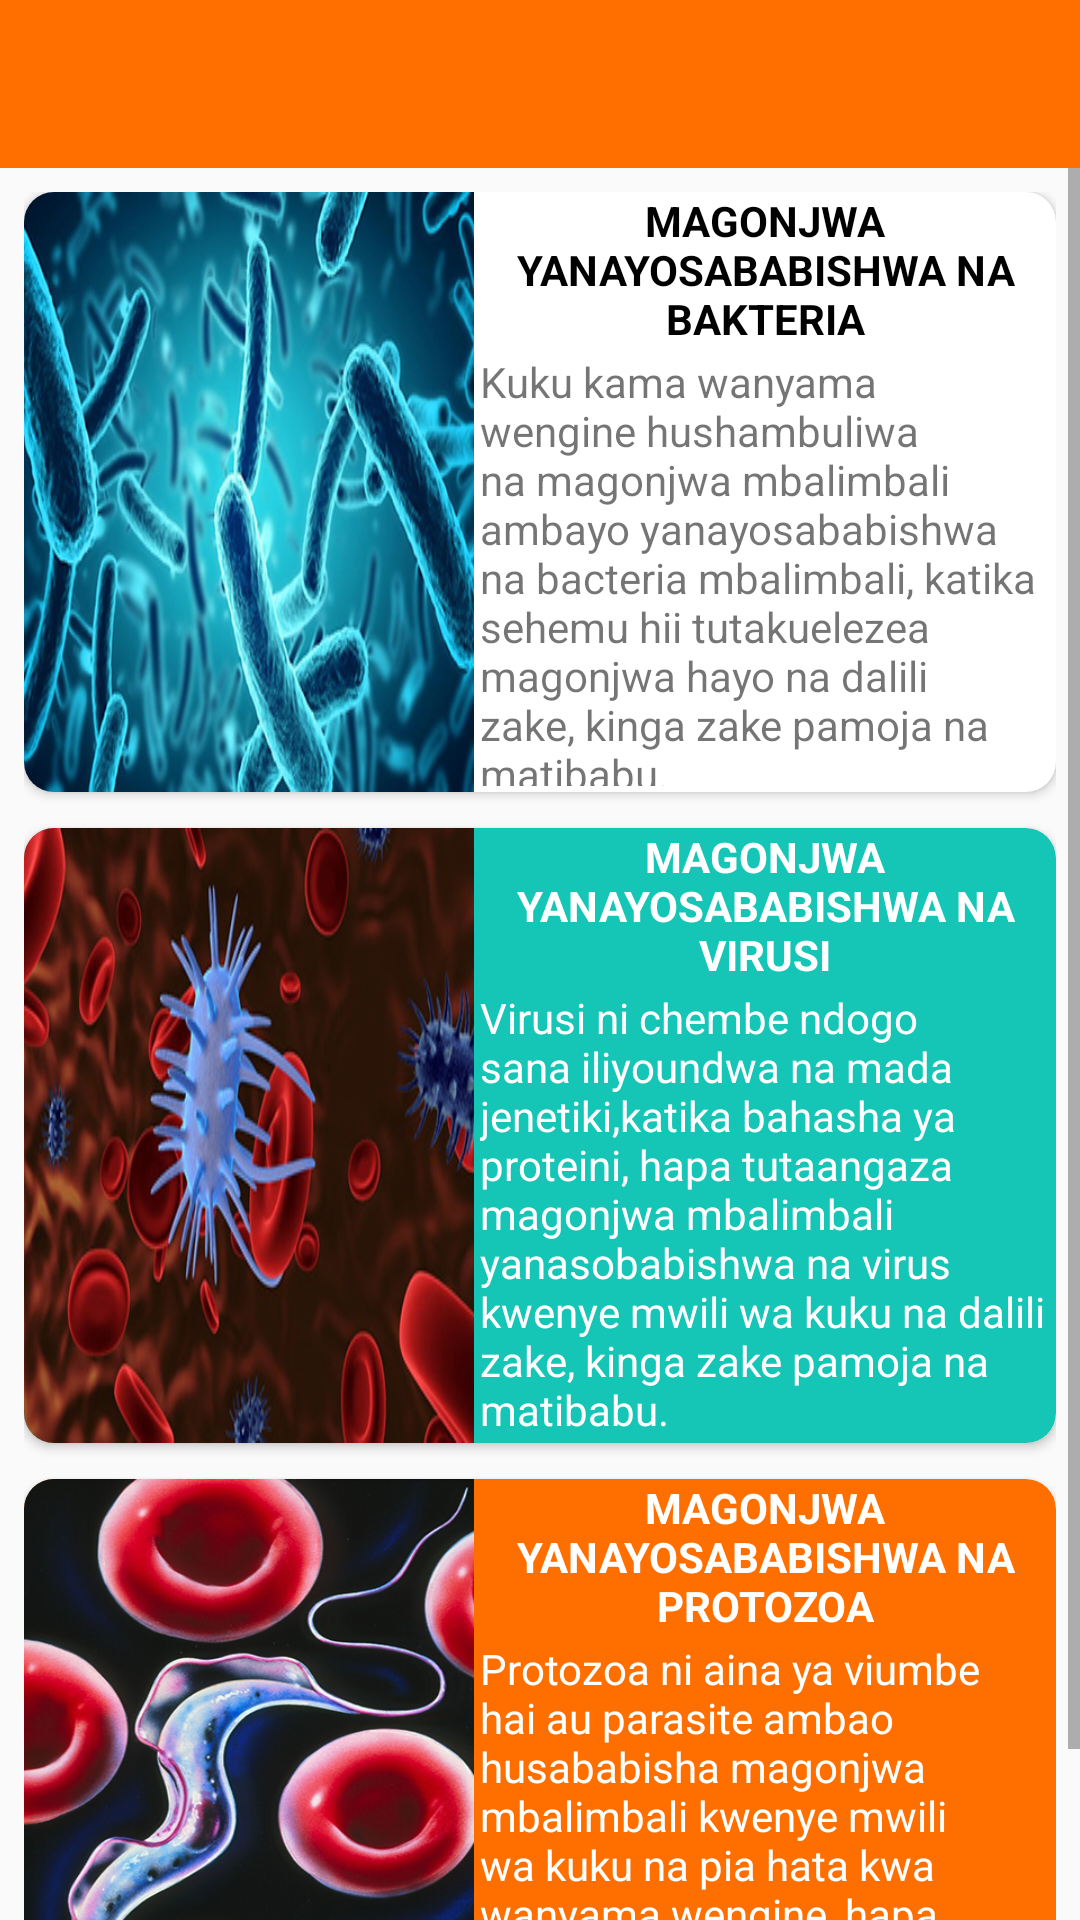

Write the Android layout XML for this screen, with the resource values it uses.
<!-- AndroidManifest.xml: application theme AppTheme -->
<!-- res/layout/activity_magonjwa.xml -->
<?xml version="1.0" encoding="utf-8"?>
<LinearLayout xmlns:android="http://schemas.android.com/apk/res/android"
    xmlns:app="http://schemas.android.com/apk/res-auto"
    xmlns:tools="http://schemas.android.com/tools"
    android:layout_width="match_parent"
    android:layout_height="match_parent"
    tools:context=".Magonjwa"
    android:orientation="vertical">
    <include
        layout="@layout/app_bar_layout"
        android:id="@+id/main_toolbar">

    </include>
    <ScrollView
        android:layout_width="match_parent"
        android:layout_height="match_parent">
        <LinearLayout
            android:layout_marginStart="8dp"
            android:layout_marginEnd="8dp"
            android:layout_marginTop="8dp"
            android:layout_width="match_parent"
            android:layout_height="wrap_content"
            android:orientation="vertical"
            android:gravity="center">
            <android.support.v7.widget.CardView
                android:id="@+id/bacteria"
                android:layout_width="match_parent"
                android:layout_height="200dp"
                android:layout_marginBottom="12dp"
                app:cardCornerRadius="10dp"
                app:cardBackgroundColor="#fff">
                <LinearLayout
                    android:layout_width="match_parent"
                    android:layout_height="match_parent"
                    android:orientation="horizontal">

                    <ImageView
                        android:layout_width="150dp"
                        android:layout_height="match_parent"
                        android:src="@drawable/bacteria"
                        android:scaleType="fitXY"
                        />

                    <LinearLayout
                        android:layout_width="match_parent"
                        android:layout_height="match_parent"
                        android:orientation="vertical">

                        <TextView
                            android:layout_width="wrap_content"
                            android:layout_height="wrap_content"
                            android:gravity="center"
                            android:text="MAGONJWA YANAYOSABABISHWA NA BAKTERIA"
                            android:textColor="#000"
                            android:textStyle="bold" />


                        <TextView
                            android:layout_width="wrap_content"
                            android:layout_height="wrap_content"
                            android:gravity="start"
                            android:padding="2dp"
                            android:text="@string/bacteria"
                            />


                    </LinearLayout>

                </LinearLayout>

            </android.support.v7.widget.CardView>


            <android.support.v7.widget.CardView
                android:id="@+id/virus"
                android:layout_width="match_parent"
                android:layout_height="205dp"
                app:cardCornerRadius="10dp"
                app:cardBackgroundColor="@color/colorAccent"
                android:layout_marginBottom="12dp">
                <LinearLayout
                    android:layout_width="match_parent"
                    android:layout_height="match_parent"
                    android:orientation="horizontal">

                    <ImageView
                        android:layout_width="150dp"
                        android:layout_height="match_parent"
                        android:src="@drawable/virusi"
                        android:scaleType="fitXY"
                        />
                    <LinearLayout
                        android:layout_width="match_parent"
                        android:layout_height="match_parent"
                        android:orientation="vertical">

                        <TextView
                            android:textColor="#fff"
                            android:layout_width="wrap_content"
                            android:layout_height="wrap_content"
                            android:gravity="center"
                            android:textStyle="bold"
                            android:text="MAGONJWA YANAYOSABABISHWA NA VIRUSI"/>


                        <TextView
                            android:textColor="#fff"
                            android:layout_width="wrap_content"
                            android:layout_height="wrap_content"
                            android:gravity="start"
                            android:padding="2dp"
                            android:text="@string/virusi"/>


                    </LinearLayout>

                </LinearLayout>
            </android.support.v7.widget.CardView>


            <android.support.v7.widget.CardView
                android:id="@+id/protozoa"
                android:layout_width="match_parent"
                android:layout_height="210dp"
                app:cardCornerRadius="10dp"
                app:cardBackgroundColor="@color/colorPrimary">
                <LinearLayout
                    android:layout_width="match_parent"
                    android:layout_height="match_parent"
                    android:orientation="horizontal">

                    <ImageView
                        android:layout_width="150dp"
                        android:layout_height="match_parent"
                        android:src="@drawable/proto"
                        android:scaleType="fitXY"
                        />
                    <LinearLayout
                        android:layout_width="match_parent"
                        android:layout_height="match_parent"
                        android:orientation="vertical">

                        <TextView
                            android:textColor="#fff"
                            android:layout_width="wrap_content"
                            android:layout_height="wrap_content"
                            android:gravity="center"
                            android:textStyle="bold"
                            android:text="MAGONJWA YANAYOSABABISHWA NA PROTOZOA"/>


                        <TextView
                            android:textColor="#fff"
                            android:layout_width="wrap_content"
                            android:layout_height="wrap_content"
                            android:gravity="start"
                            android:padding="2dp"
                            android:text="@string/protozoa"/>


                    </LinearLayout>

                </LinearLayout>
            </android.support.v7.widget.CardView>

        </LinearLayout>
    </ScrollView>




</LinearLayout>
<!-- res/layout/app_bar_layout.xml (included above) -->
<?xml version="1.0" encoding="utf-8"?>
<android.support.v7.widget.Toolbar xmlns:android="http://schemas.android.com/apk/res/android"
    android:layout_width="match_parent"
    android:id="@+id/main_chat_bar"
    android:background="@color/colorPrimary"
    android:layout_height="wrap_content"
    android:theme="@style/ThemeOverlay.AppCompat.Dark.ActionBar">




</android.support.v7.widget.Toolbar>
<!-- resources referenced by this layout -->
<resources>
  <color name="colorAccent">#15C5B5</color>
  <color name="colorPrimary">#ff6f00</color>
  <!-- drawable bacteria: jpg bitmap (drawable, 118915 bytes) -->
  <!-- drawable proto: jpg bitmap (drawable, 213094 bytes) -->
  <!-- drawable virusi: jpg bitmap (drawable, 101231 bytes) -->
  <string name="bacteria">Kuku kama wanyama wengine hushambuliwa na magonjwa mbalimbali ambayo yanayosababishwa na bacteria mbalimbali, katika sehemu hii tutakuelezea magonjwa hayo na dalili zake, kinga zake pamoja na matibabu.</string>
  <string name="protozoa">Protozoa ni aina ya viumbe hai au parasite ambao husababisha magonjwa mbalimbali kwenye mwili wa kuku na pia hata kwa wanyama wengine, hapa tutachambua magonjwa hayo na dalili zake, kinga zake pamoja na matibabu.</string>
  <string name="virusi">Virusi ni chembe ndogo sana iliyoundwa na mada jenetiki,katika bahasha ya proteini, hapa tutaangaza magonjwa mbalimbali yanasobabishwa na virus kwenye mwili wa kuku na dalili zake, kinga zake pamoja na matibabu.</string>
  <style name="AppTheme" parent="Theme.AppCompat.Light.NoActionBar">
          
          <item name="colorPrimary">@color/colorPrimary</item>
          <item name="colorPrimaryDark">@color/colorPrimaryDark</item>
          <item name="colorAccent">@color/colorAccent</item>
      </style>
  <color name="colorPrimaryDark">#0A1B68</color>
</resources>
